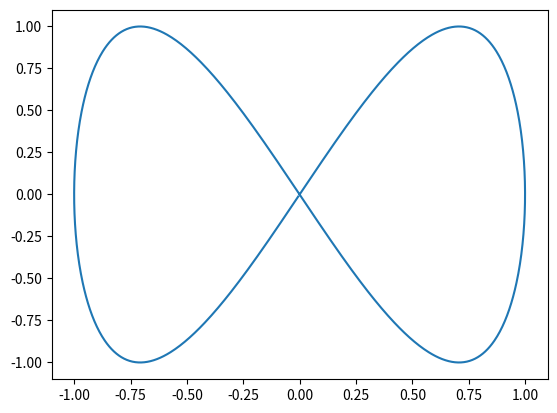

Here is the Python script that generated this plot:
"""A simple script to plot a Lissajous figure."""

# Import required modules
import numpy as np               # Numeric library
import matplotlib.pyplot as plt  # Plotting module

# Initialise an array with values of t
# Results in 1000 evenly spaced points in the interval [0, 2 * pi)
t = np.linspace(0, 2 * np.pi, 1000, endpoint=False)

# Calculate the Lissajous figure
x = np.sin(t)
y = np.sin(2 * t)

# Plot the Lissajous figure
plt.plot(x, y)
plt.show()
